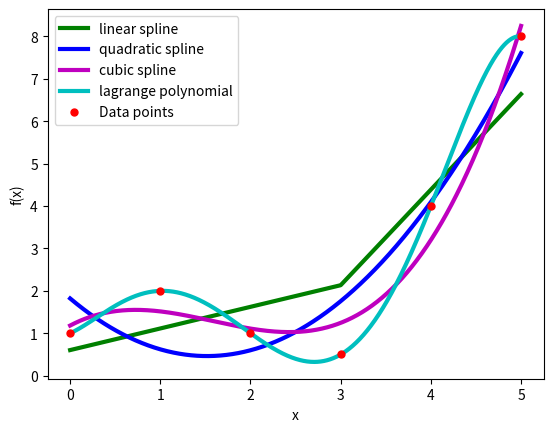

The script that saved this image:
import matplotlib.pyplot as plt
import numpy as np
from scipy.interpolate import UnivariateSpline as spline
from scipy.interpolate import lagrange


x=np.array([0,1,2,3,4,5])
y=np.array([1.0,2.0,1.0,0.5,4.0,8.0])
"""
linear splne
"""
y_spl=spline(x,y,None,[None,None],1)
xs = np.linspace(0,5, 1000)
plt.plot(xs, y_spl(xs), 'g', lw=3,label="linear spline")

y_spl=spline(x,y,None,[None,None],2)
plt.plot(xs, y_spl(xs), 'b', lw=3,label="quadratic spline")

y_spl=spline(x,y,None,[None,None],3)
plt.plot(xs, y_spl(xs), 'm', lw=3,label="cubic spline")

y_lagrange=lagrange(x,y)
plt.plot(xs, y_lagrange(xs), 'c', lw=3,label="lagrange polynomial")

plt.plot(x,y,'ro',ms=5,label="Data points")
plt.xlabel('x')
plt.ylabel('f(x)')
plt.legend()
plt.show()
